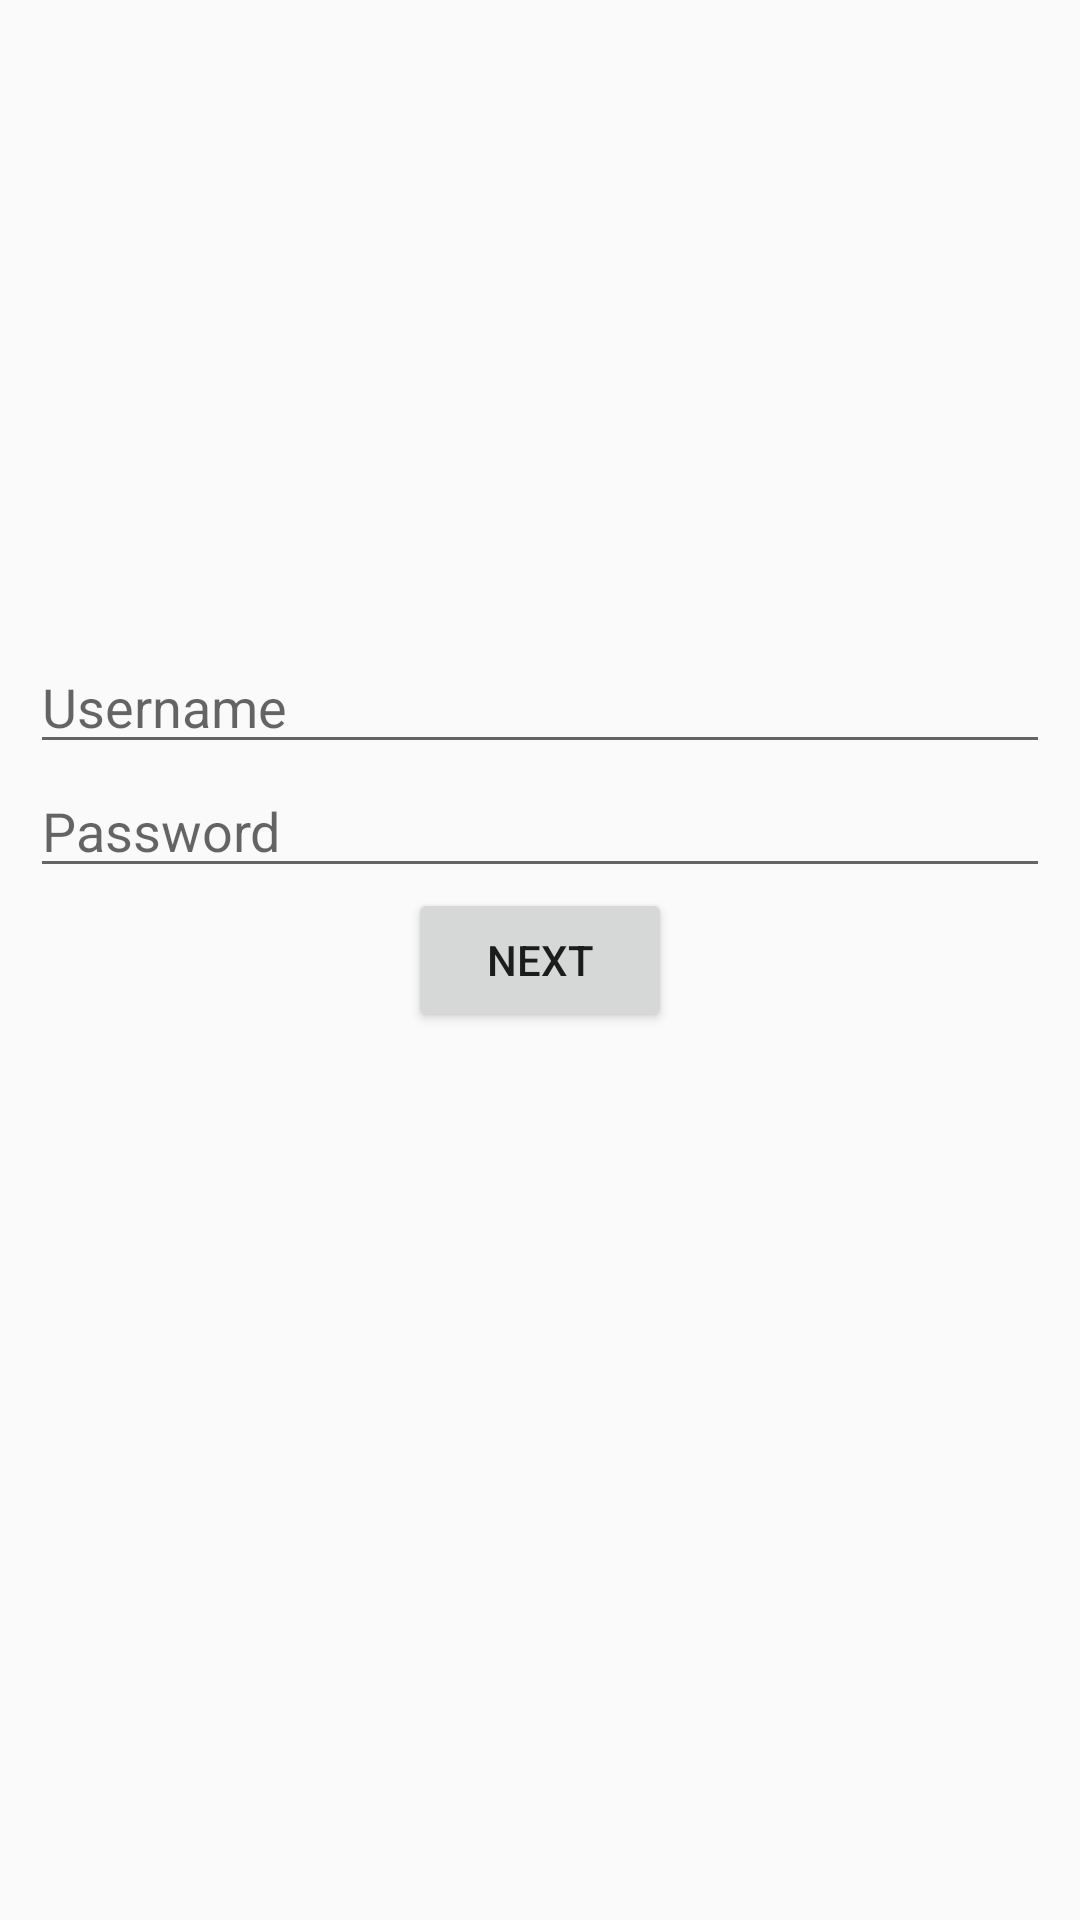

Reconstruct the res/layout file that produces this screen, plus the resources it refers to.
<!-- AndroidManifest.xml: application theme Theme.Lesson_48 -->
<!-- res/layout/activity_main.xml -->
<?xml version="1.0" encoding="utf-8"?>
<androidx.constraintlayout.widget.ConstraintLayout xmlns:android="http://schemas.android.com/apk/res/android"
    xmlns:app="http://schemas.android.com/apk/res-auto"
    xmlns:tools="http://schemas.android.com/tools"
    android:id="@+id/main"
    android:layout_width="match_parent"
    android:layout_height="match_parent"
    android:padding="10dp"
    tools:context=".First.MainActivity">
    <EditText
        android:id="@+id/user"
        android:hint="Username"
        android:layout_width="match_parent"
        android:layout_height="wrap_content"
        app:layout_constraintBottom_toTopOf="@id/password"/>

    <EditText
        android:id="@+id/password"
        android:hint="Password"
        android:inputType="numberPassword"
        android:layout_width="match_parent"
        android:layout_height="wrap_content"
        app:layout_constraintBottom_toTopOf="@id/next"/>
    <Button
        android:id="@+id/next"
        android:layout_width="wrap_content"
        android:layout_height="wrap_content"
        android:text="Next"
        app:layout_constraintTop_toTopOf="parent"
        app:layout_constraintLeft_toLeftOf="parent"
        app:layout_constraintRight_toRightOf="parent"
        app:layout_constraintBottom_toBottomOf="parent"/>

</androidx.constraintlayout.widget.ConstraintLayout>
<!-- resources referenced by this layout -->
<resources>
  <style name="Theme.Lesson_48" parent="Base.Theme.Lesson_48" />
  <style name="Base.Theme.Lesson_48" parent="Theme.AppCompat.Light.NoActionBar">
          
          
      </style>
</resources>
